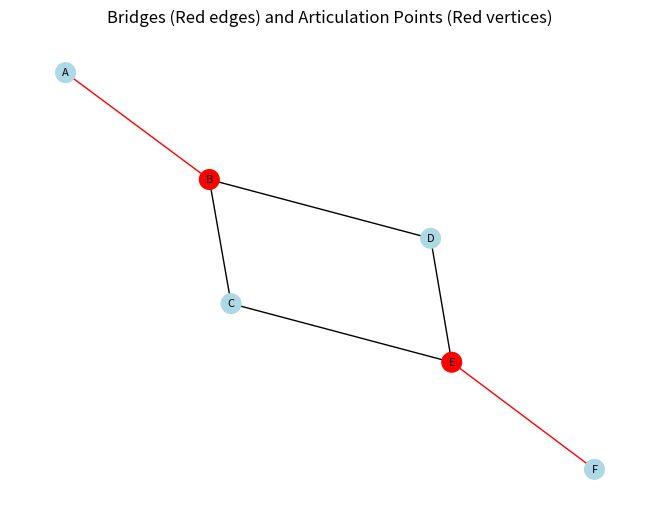

This chart was generated by the following Python code:
import networkx as nx
import matplotlib.pyplot as plt

# Create graph
G = nx.Graph()

edges = [
    ("A", "B"),
    ("B", "C"),
    ("B", "D"),
    ("D", "E"),
    ("C", "E"),
    ("E", "F")
]

G.add_edges_from(edges)

# Find bridges and articulation points
bridges = list(nx.bridges(G))
articulation_points = list(nx.articulation_points(G))

print("Bridges:", bridges)
print("Articulation points:", articulation_points)

# Layout for drawing
pos = nx.spring_layout(G)

# Node colors
node_colors = []
for node in G.nodes():
    if node in articulation_points:
        node_colors.append("red")
    else:
        node_colors.append("lightblue")

# Edge colors
edge_colors = []
for edge in G.edges():
    if edge in bridges or (edge[1], edge[0]) in bridges:
        edge_colors.append("red")
    else:
        edge_colors.append("black")

# Draw graph
nx.draw(
    G,
    pos,
    with_labels=True,
    node_color=node_colors,
    edge_color=edge_colors,
    node_size=200,
    font_size=8
)

plt.title("Bridges (Red edges) and Articulation Points (Red vertices)")
plt.show()
